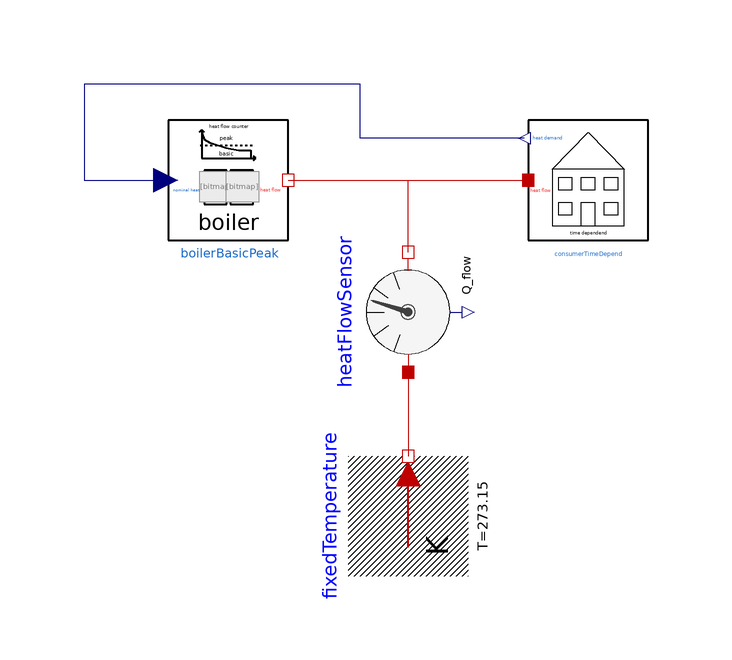

This picture is the connection diagram that the Modelica source below describes through its graphical annotations.

model DistrictHeatWithoutStore
  extends Modelica.Icons.Example;
  Components.Consumers.ConsumerTimeDepend consumerTimeDepend(time_heat=[0,0;
        3,2000; 4,1700; 6,1500; 7,1300; 10,0], tstart=0)
    annotation (Placement(transformation(extent={{20,-10},{40,10}})));
  Modelica.Thermal.HeatTransfer.Sensors.HeatFlowSensor heatFlowSensor
    annotation (Placement(transformation(
        extent={{-10,-10},{10,10}},
        rotation=90,
        origin={0,-22})));
  Modelica.Thermal.HeatTransfer.Sources.FixedTemperature fixedTemperature(T=
       273.15) annotation (Placement(transformation(
        extent={{-10,-10},{10,10}},
        rotation=90,
        origin={0,-56})));
  Components.Boiler.BoilerBasicPeak boilerBasicPeak(Qbase=1500, Qpeak=500)
    annotation (Placement(transformation(extent={{-40,-10},{-20,10}})));
equation
  connect(heatFlowSensor.port_a, fixedTemperature.port)
    annotation (Line(points={{0,-32},{0,-40},{0,-46},{4.44089e-016,-46}},
                                               color={191,0,0}));
  connect(boilerBasicPeak.thermal_heat_flow, consumerTimeDepend.heat_flow)
    annotation (Line(points={{-20,0},{0,0},{20,0}}, color={191,0,0}));
  connect(heatFlowSensor.port_b, consumerTimeDepend.heat_flow) annotation (
      Line(points={{6.66134e-016,-12},{6.66134e-016,0},{20,0}}, color={191,
          0,0}));
  connect(consumerTimeDepend.heat_demand, boilerBasicPeak.nominal_heat)
    annotation (Line(points={{19.4,7},{-8,7},{-8,14},{-8,16},{-54,16},{-54,
          0},{-40.4,0}}, color={0,0,127}));
  annotation (experiment(StopTime=10), __Dymola_experimentSetupOutput,
    Documentation(info="<html>
<p><span style=\"font-family: MS Shell Dlg 2;\">The consumer defines a heat demand, which is produced by the boiler. </span></p>
<p><span style=\"font-family: MS Shell Dlg 2;\">During times with low heat flow, only the basic load boiler is in use. </span></p>
<p><span style=\"font-family: MS Shell Dlg 2;\">During times with high heat flow, the basic and the peak load boiler are in use. </span></p>
</html>"));
end DistrictHeatWithoutStore;